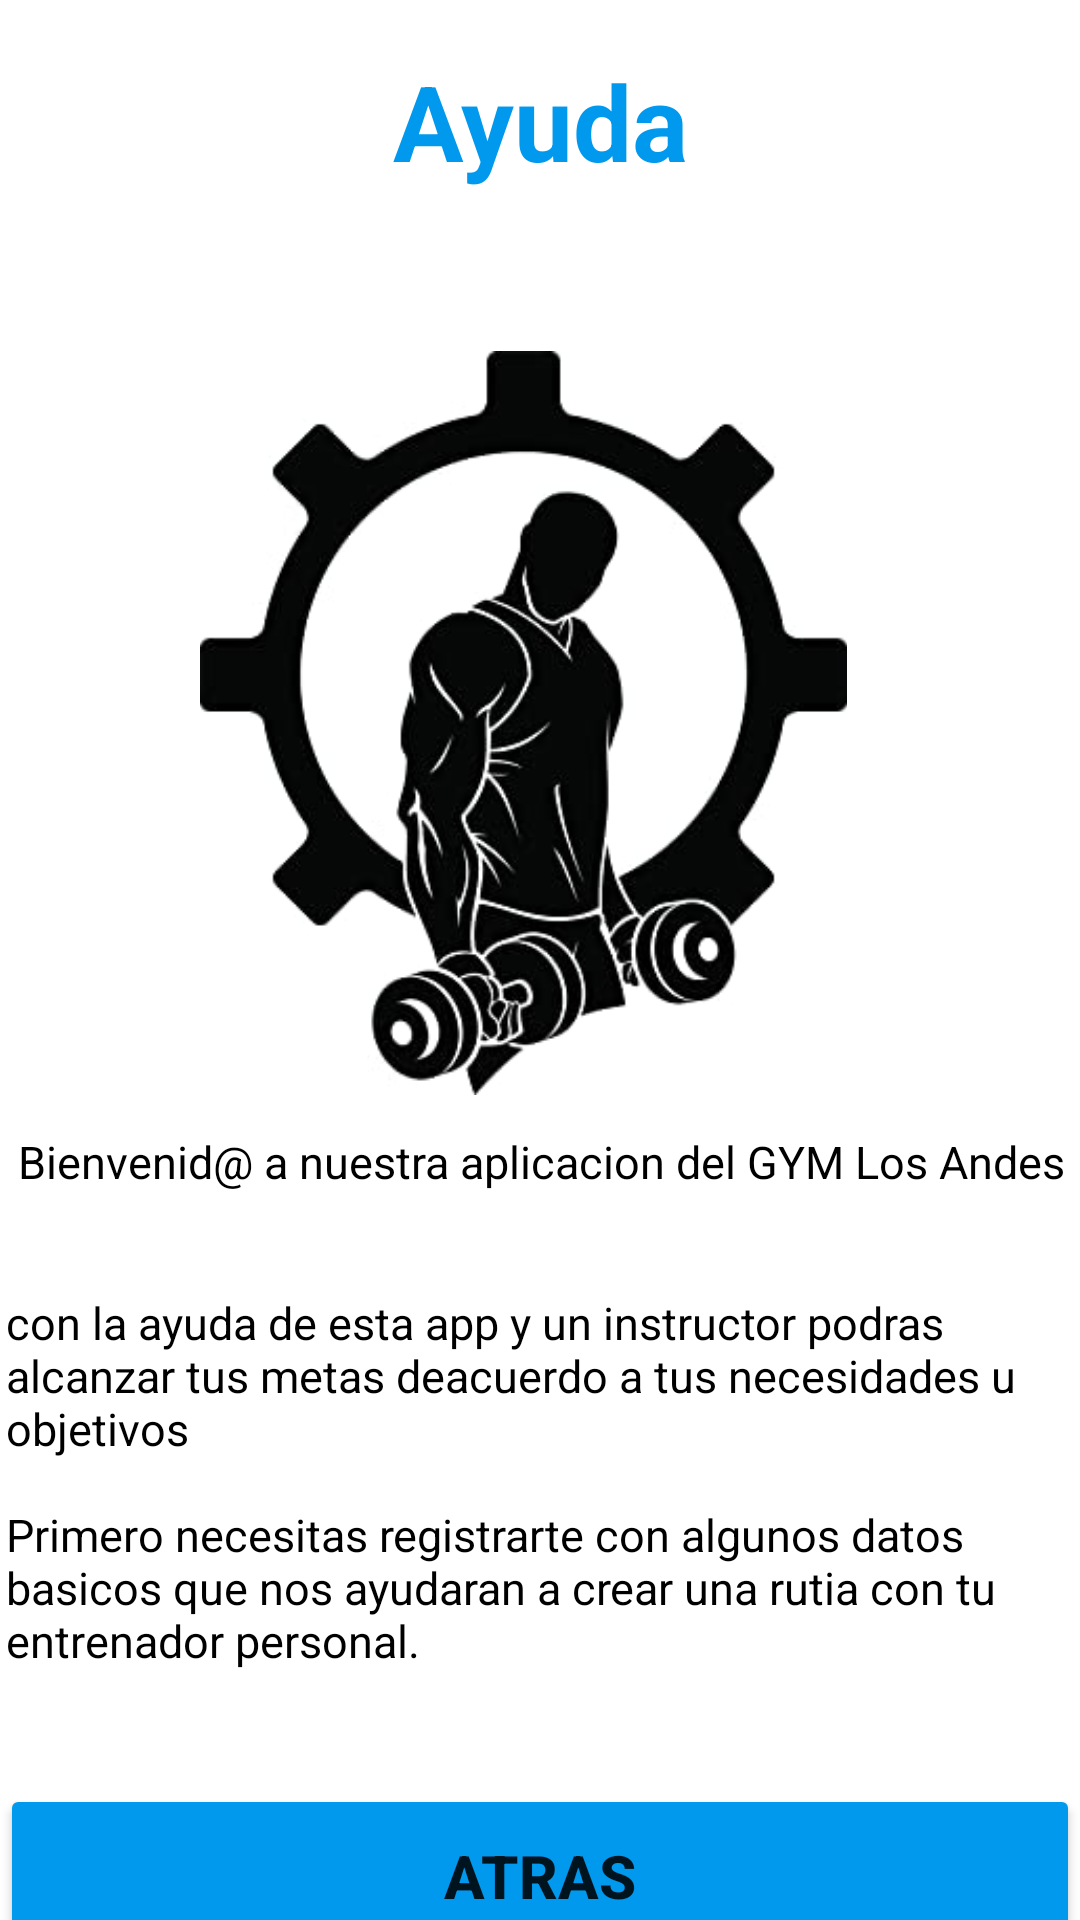

Write the Android layout XML for this screen, with the resource values it uses.
<!-- AndroidManifest.xml: application theme Theme.Gim -->
<!-- res/layout/activity_ayuda.xml -->
<?xml version="1.0" encoding="utf-8"?>
<LinearLayout xmlns:android="http://schemas.android.com/apk/res/android"
    xmlns:app="http://schemas.android.com/apk/res-auto"
    xmlns:tools="http://schemas.android.com/tools"
    android:layout_width="match_parent"
    android:layout_height="match_parent"
    tools:context=".Ayuda"
    android:orientation="vertical"
    android:layout_margin="15dp">

    <RelativeLayout
        android:layout_width="match_parent"
        android:layout_height="wrap_content"
        android:orientation="horizontal">


        <TextView
            android:layout_width="match_parent"
            android:layout_height="wrap_content"
            android:layout_alignParentStart="true"
            android:layout_alignParentTop="true"
            android:layout_marginStart="0dp"
            android:layout_marginTop="17dp"
            android:layout_marginBottom="40dp"
            android:text="Ayuda"
            android:textAlignment="center"
            android:textAllCaps="false"
            android:textColor="?colorPrimary"
            android:textSize="35sp"
            android:textStyle="bold" />

        <TextView
            android:layout_width="match_parent"
            android:layout_height="wrap_content"
            android:layout_alignParentStart="true"
            android:layout_alignParentTop="true"
            android:layout_marginStart="1dp"
            android:layout_marginTop="377dp"
            android:layout_marginBottom="40dp"
            android:text="@string/Titulo"
            android:textAlignment="center"
            android:textAllCaps="false"
            android:textColor="@color/black"
            android:textSize="15sp" />

        <ImageView
            android:id="@+id/imageView"
            android:layout_width="259dp"
            android:layout_height="248dp"
            android:layout_alignParentTop="true"
            android:layout_alignParentEnd="true"
            android:layout_marginTop="117dp"
            android:layout_marginEnd="56dp"
            android:textAlignment="textStart"
            android:textAllCaps="false"
            app:srcCompat="@drawable/icon_reg" />

        <TextView
            android:layout_width="match_parent"
            android:layout_height="wrap_content"
            android:layout_alignParentStart="true"
            android:layout_alignParentTop="true"
            android:layout_marginStart="2dp"
            android:layout_marginTop="413dp"
            android:layout_marginBottom="20dp"
            android:text="@string/informacion"
            android:textAlignment="textStart"
            android:textAllCaps="false"
            android:textColor="@color/black"
            android:textSize="15sp" />

    </RelativeLayout>

    <Button
        android:id="@+id/btnAtras"
        android:layout_width="match_parent"
        android:layout_height="61dp"
        android:backgroundTint="?colorPrimary"
        android:text="Atras"
        android:textSize="20sp"
        android:textStyle="bold" />

    <ImageView
        android:id="@+id/imageView6"
        android:layout_width="match_parent"
        android:layout_height="43dp"
        android:layout_marginBottom="16dp"
        app:layout_constraintBottom_toBottomOf="parent"
        app:layout_constraintEnd_toEndOf="parent"
        app:layout_constraintStart_toStartOf="parent"
        app:srcCompat="@drawable/icon_reg" />

    <TextView
        android:id="@+id/textViewautor"
        android:layout_width="match_parent"
        android:layout_height="28dp"
        android:layout_alignParentTop="true"
        android:layout_marginBottom="76dp"
        android:text="@string/autor"
        android:textAlignment="center"
        android:textAllCaps="false"
        android:textColor="@color/black"
        android:textSize="16sp"
        android:textStyle="bold"
        app:layout_constraintBottom_toBottomOf="parent"
        app:layout_constraintEnd_toEndOf="parent"
        app:layout_constraintHorizontal_bias="0.0"
        app:layout_constraintStart_toStartOf="parent" />
</LinearLayout>
<!-- resources referenced by this layout -->
<resources>
  <color name="black">#FF000000</color>
  <!-- drawable icon_reg: jpg bitmap (drawable, 14870 bytes) -->
  <string name="Titulo">Bienvenid@ a nuestra aplicacion del GYM Los Andes\n</string>
  <string name="autor">By OrionLed.it</string>
  <string name="informacion">
          \ncon la ayuda de esta app y un instructor podras alcanzar tus metas deacuerdo a tus necesidades
          u objetivos\n
  
          \nPrimero necesitas registrarte con algunos datos basicos que nos ayudaran a crear una rutia con tu
          entrenador personal.\n
      </string>
  <style name="Theme.Gim" parent="Theme.MaterialComponents.DayNight.DarkActionBar">
          
          <item name="colorPrimary">@color/purple_500</item>
          <item name="colorPrimaryVariant">@color/purple_700</item>
          <item name="colorOnPrimary">@color/white</item>
          
          <item name="colorSecondary">@color/teal_200</item>
          <item name="colorSecondaryVariant">@color/teal_700</item>
          <item name="colorOnSecondary">@color/black</item>
          
          <item name="android:statusBarColor" tools:targetApi="l">?attr/colorPrimaryVariant</item>
          
      </style>
  <color name="purple_500">#FF0199EE</color>
  <color name="purple_700">#FF3700B3</color>
  <color name="white">#FFFFFFFF</color>
  <color name="teal_200">#FF03DAC5</color>
  <color name="teal_700">#FF018786</color>
</resources>
